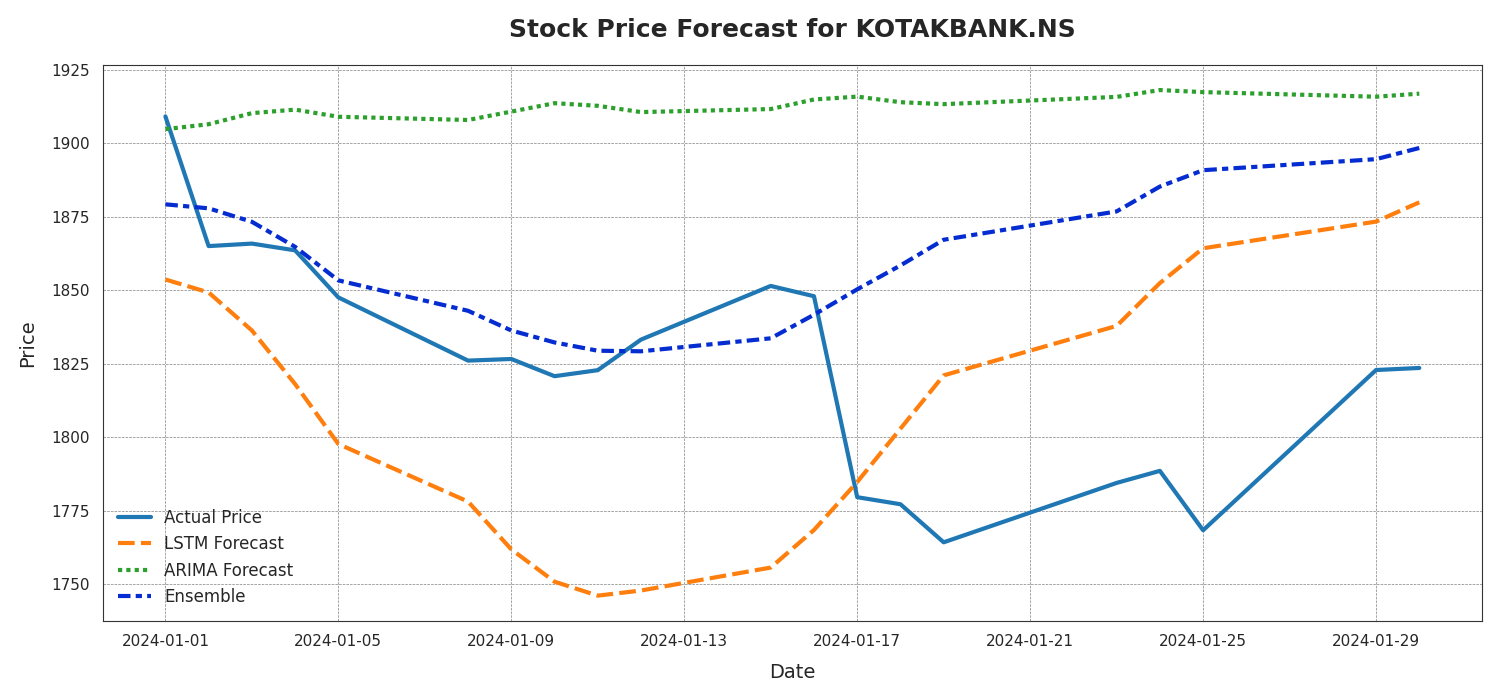

Data behind this chart, as committed beside it:
Date, Actual Price, LSTM Forecast, ARIMA Forecast, Ensemble
2024-01-01, 1909, 1854, 1905, 1879
2024-01-02, 1865, 1849, 1907, 1878
2024-01-03, 1866, 1836, 1910, 1873
2024-01-04, 1864, 1818, 1911, 1865
2024-01-05, 1848, 1798, 1909, 1853
2024-01-08, 1826, 1778, 1908, 1843
2024-01-09, 1827, 1762, 1911, 1836
2024-01-10, 1821, 1751, 1914, 1832
2024-01-11, 1823, 1746, 1913, 1829
2024-01-12, 1833, 1748, 1911, 1829
2024-01-15, 1852, 1756, 1912, 1834
2024-01-16, 1848, 1768, 1915, 1842
2024-01-17, 1780, 1785, 1916, 1850
2024-01-18, 1777, 1803, 1914, 1858
2024-01-19, 1764, 1821, 1913, 1867
2024-01-23, 1784, 1838, 1916, 1877
2024-01-24, 1789, 1852, 1918, 1885
2024-01-25, 1768, 1864, 1917, 1891
2024-01-29, 1823, 1873, 1916, 1895
2024-01-30, 1824, 1880, 1917, 1898
